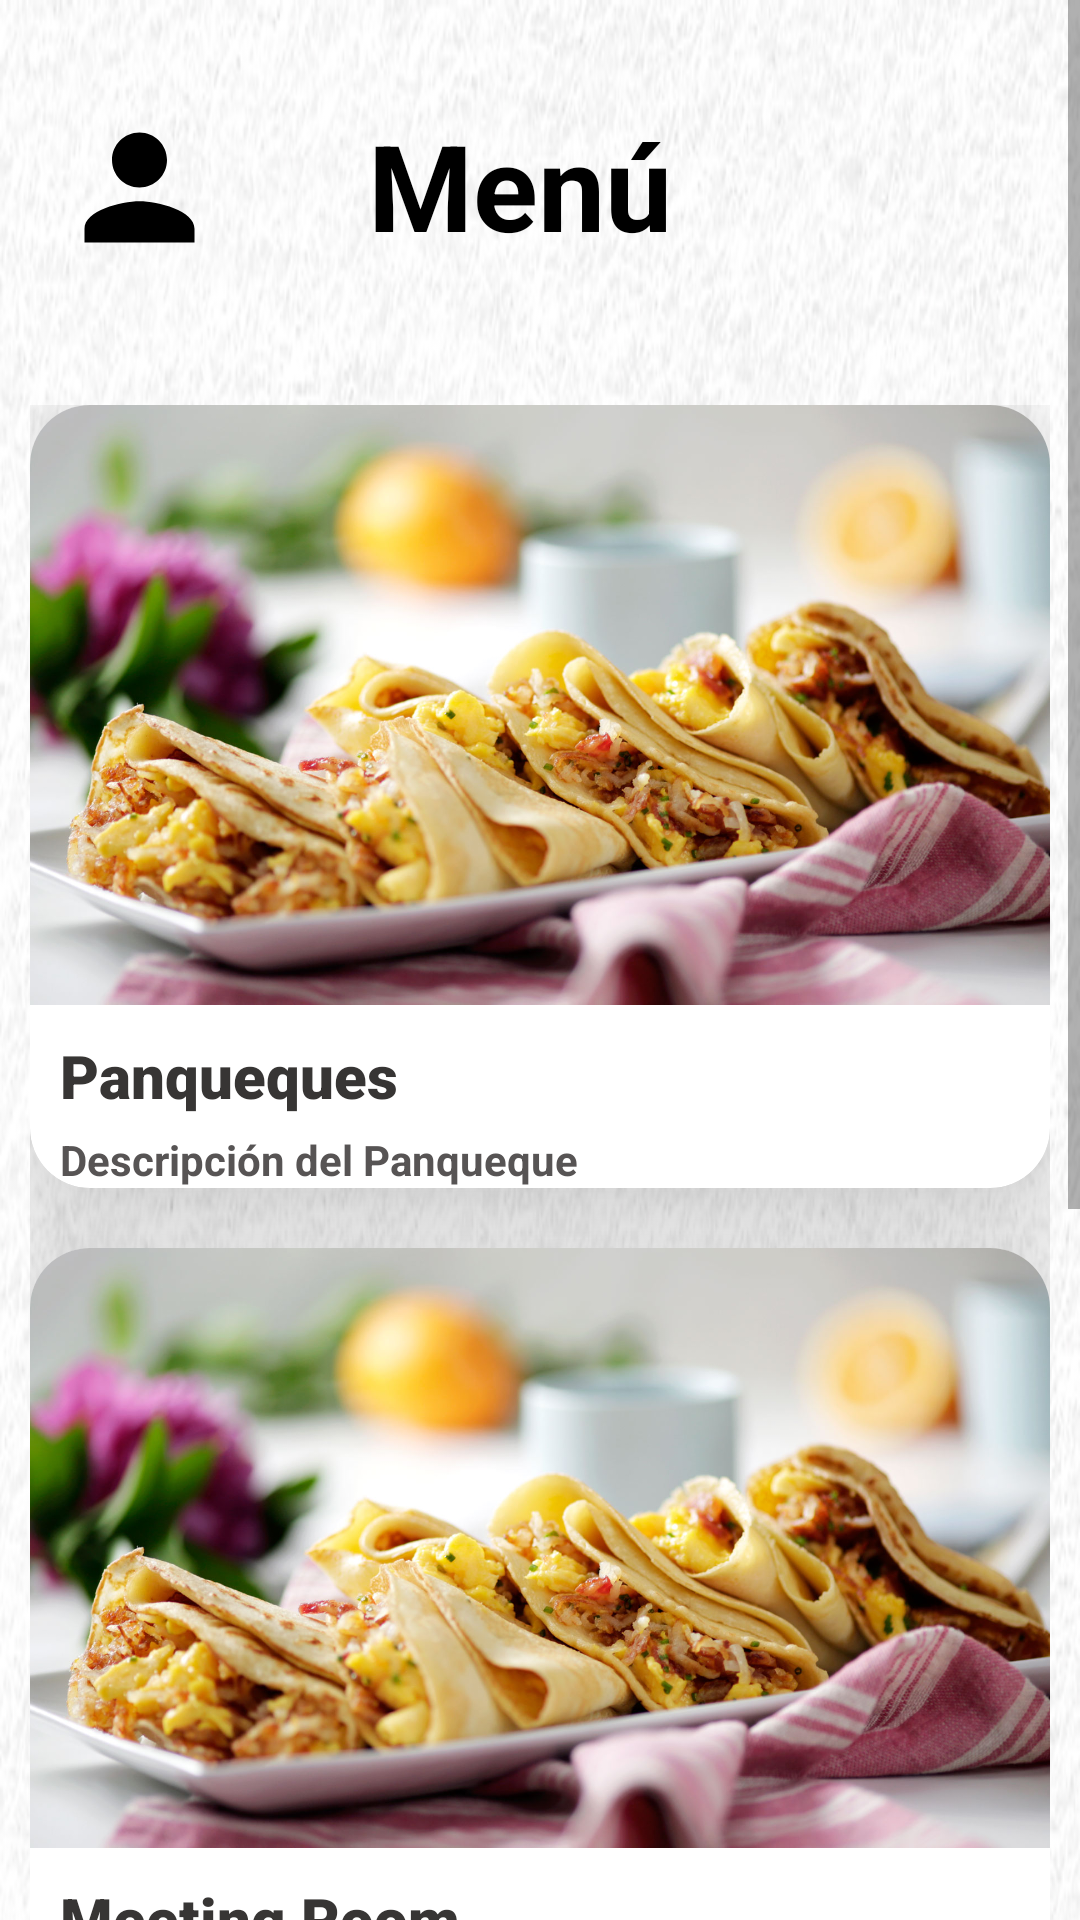

Reconstruct the res/layout file that produces this screen, plus the resources it refers to.
<!-- AndroidManifest.xml: application theme Theme.RecetitasMonk -->
<!-- res/layout/activity_menu_semanal.xml -->
<?xml version="1.0" encoding="utf-8"?>
<ScrollView xmlns:android="http://schemas.android.com/apk/res/android"
    xmlns:app="http://schemas.android.com/apk/res-auto"
    xmlns:tools="http://schemas.android.com/tools"
    android:layout_width="match_parent"
    android:layout_height="match_parent"
    android:fillViewport="true"
    android:background="@drawable/background">
<LinearLayout
    android:layout_width="match_parent"
    android:layout_height="match_parent"
    android:orientation="vertical"
    android:background="@drawable/background">

    <LinearLayout
        android:id="@+id/linear_layout"
        android:layout_width="match_parent"
        android:layout_height="wrap_content"
        android:layout_marginVertical="35dp"
        android:layout_marginStart="10dp"
        android:layout_marginEnd="40dp"
        android:gravity="start"
        android:orientation="horizontal">

        <ImageView
            android:id="@+id/imageView"
            android:layout_width="50dp"
            android:layout_height="55dp"
            android:layout_marginRight="40dp"
            android:layout_weight="1"
            app:srcCompat="@drawable/personaicono" />

        <TextView
            android:id="@+id/textView"
            android:layout_width="wrap_content"
            android:layout_height="wrap_content"
            android:layout_marginRight="40dp"
            android:layout_weight="1"
            android:text="Menú"
            android:textColor="@color/black"
            android:textSize="40sp"
            android:textStyle="bold" />

        <ImageView
            android:id="@+id/imageView3"
            android:layout_width="0dp"
            android:layout_height="55dp"
            android:layout_marginLeft="10dp"

            android:layout_weight="1"
            app:srcCompat="@drawable/rayita" />
    </LinearLayout>

    <LinearLayout
        android:id="@+id/row1"
        android:layout_width="match_parent"
        android:layout_height="wrap_content"
        android:orientation="vertical"
        android:padding="10dp">

        <androidx.cardview.widget.CardView
            android:id="@+id/polosCard1"
            android:layout_width="match_parent"
            android:layout_height="wrap_content"
            android:onClick="reservarLabRoom"
            app:cardCornerRadius="20dp"
            app:cardElevation="30dp">

            

            <RelativeLayout
                android:layout_width="match_parent"
                android:layout_height="wrap_content">

                <ImageView
                    android:id="@+id/clothingImage1"
                    android:layout_width="match_parent"
                    android:layout_height="200dp"
                    android:scaleType="centerCrop"
                    android:src="@drawable/paqueques" />

                <TextView
                    android:id="@+id/descriptionText"
                    android:layout_width="wrap_content"
                    android:layout_height="wrap_content"
                    android:layout_below="@id/clothingImage1"
                    android:text="Panqueques"
                    android:textColor="#373534"
                    android:textSize="20sp"
                    android:layout_marginTop="10dp"
                    android:layout_marginStart="10dp"
                    android:fontFamily="sans-serif-black"/>

                <TextView
                    android:id="@+id/textView4"
                    android:layout_width="wrap_content"
                    android:layout_height="wrap_content"
                    android:layout_below="@id/descriptionText"
                    android:text="Descripción del Panqueque"
                    android:textColor="#575454"
                    android:textSize="14sp"
                    android:textStyle="bold"
                    android:layout_marginTop="5dp"
                    android:layout_marginStart="10dp"/>

            </RelativeLayout>

        </androidx.cardview.widget.CardView>


        
        <androidx.cardview.widget.CardView
            android:id="@+id/polosCard2"
            android:layout_width="match_parent"
            android:layout_height="wrap_content"
            android:layout_marginTop="20dp"
            android:onClick="reservarMeetingRoom"
            app:cardCornerRadius="20dp"
            app:cardElevation="30dp">

            

            <RelativeLayout
                android:layout_width="match_parent"
                android:layout_height="wrap_content">

                <ImageView
                    android:id="@+id/clothingImage2"
                    android:layout_width="match_parent"
                    android:layout_height="200dp"
                    android:scaleType="centerCrop"
                    android:src="@drawable/paqueques" />

                <TextView
                    android:id="@+id/descriptionText2"
                    android:layout_width="wrap_content"
                    android:layout_height="wrap_content"
                    android:layout_below="@id/clothingImage2"
                    android:text="Meeting Room"
                    android:textColor="#373534"
                    android:textSize="20sp"
                    android:layout_marginTop="10dp"
                    android:layout_marginStart="10dp"
                    android:fontFamily="sans-serif-black"/>

                <TextView
                    android:id="@+id/textView14"
                    android:layout_width="wrap_content"
                    android:layout_height="wrap_content"
                    android:layout_below="@id/descriptionText2"
                    android:text="Aforo: 6 personas"
                    android:textColor="#575454"
                    android:textSize="14sp"
                    android:textStyle="bold"
                    android:layout_marginTop="5dp"
                    android:layout_marginStart="10dp"/>

            </RelativeLayout>
        </androidx.cardview.widget.CardView>

        
        <androidx.cardview.widget.CardView
            android:id="@+id/polosCard3"
            android:layout_width="match_parent"
            android:layout_height="wrap_content"
            android:layout_marginTop="20dp"
            android:onClick="reservarSalaCapacitaciones"
            app:cardCornerRadius="20dp"
            app:cardElevation="30dp">

            

            <RelativeLayout
                android:layout_width="match_parent"
                android:layout_height="wrap_content">

                <ImageView
                    android:id="@+id/clothingImage3"
                    android:layout_width="match_parent"
                    android:layout_height="200dp"
                    android:scaleType="centerCrop"
                    android:src="@drawable/paqueques" />

                <TextView
                    android:id="@+id/descriptionText3"
                    android:layout_width="wrap_content"
                    android:layout_height="wrap_content"
                    android:layout_below="@id/clothingImage3"
                    android:text="Capacitaciones"
                    android:textColor="#373534"
                    android:textSize="20sp"
                    android:layout_marginTop="10dp"
                    android:layout_marginStart="10dp"
                    android:fontFamily="sans-serif-black"/>

                <TextView
                    android:id="@+id/textView11"
                    android:layout_width="wrap_content"
                    android:layout_height="wrap_content"
                    android:layout_below="@id/descriptionText3"
                    android:text="Aforo: 7 - 33 personas"
                    android:textColor="#575454"
                    android:textSize="14sp"
                    android:textStyle="bold"
                    android:layout_marginTop="5dp"
                    android:layout_marginStart="10dp"/>

            </RelativeLayout>
        </androidx.cardview.widget.CardView>

        <LinearLayout
            android:id="@+id/bottom_navigation"
            android:layout_width="match_parent"
            android:layout_height="wrap_content"
            android:layout_alignParentBottom="true"
            android:orientation="horizontal">

            
            <Button
                android:layout_width="0dp"
                android:layout_height="wrap_content"
                android:layout_weight="1"
                android:text="Inicio" />

            
            <ImageButton
                android:id="@+id/imageButto"
                android:layout_width="0dp"
                android:layout_height="wrap_content"
                android:layout_weight="1"
                 />
            

            <ImageButton
                android:id="@+id/imageButton"
                android:layout_width="0dp"
                android:layout_height="wrap_content"
                android:layout_weight="1"
                />
        </LinearLayout>



    </LinearLayout>

</LinearLayout>

    </ScrollView>
<!-- resources referenced by this layout -->
<resources>
  <color name="black">#FF000000</color>
  <!-- drawable background: png bitmap (drawable, 287710 bytes) -->
  <!-- drawable paqueques: jpg bitmap (drawable, 236105 bytes) -->
  <!-- drawable personaicono (drawable) -->
  <vector xmlns:android="http://schemas.android.com/apk/res/android" android:height="24dp" android:tint="#000000" android:viewportHeight="24" android:viewportWidth="24" android:width="24dp">
        
      <path android:fillColor="@android:color/white" android:pathData="M12,12c2.21,0 4,-1.79 4,-4s-1.79,-4 -4,-4 -4,1.79 -4,4 1.79,4 4,4zM12,14c-2.67,0 -8,1.34 -8,4v2h16v-2c0,-2.66 -5.33,-4 -8,-4z"/>
      
  </vector>
  <style name="Theme.RecetitasMonk" parent="Theme.MaterialComponents.DayNight.NoActionBar">
          
          <item name="colorPrimary">@color/purple_500</item>
          <item name="colorPrimaryVariant">@color/purple_700</item>
          <item name="colorOnPrimary">@color/white</item>
          
          <item name="colorSecondary">@color/teal_200</item>
          <item name="colorSecondaryVariant">@color/teal_700</item>
          <item name="colorOnSecondary">@color/black</item>
          
          <item name="android:statusBarColor">?attr/colorPrimaryVariant</item>
          
  
  
  
      </style>
  <color name="purple_500">#FF5722</color>
  <color name="purple_700">#FF5722</color>
  <color name="white">#FFFFFFFF</color>
  <color name="teal_200">#FF03DAC5</color>
  <color name="teal_700">#FF018786</color>
</resources>
